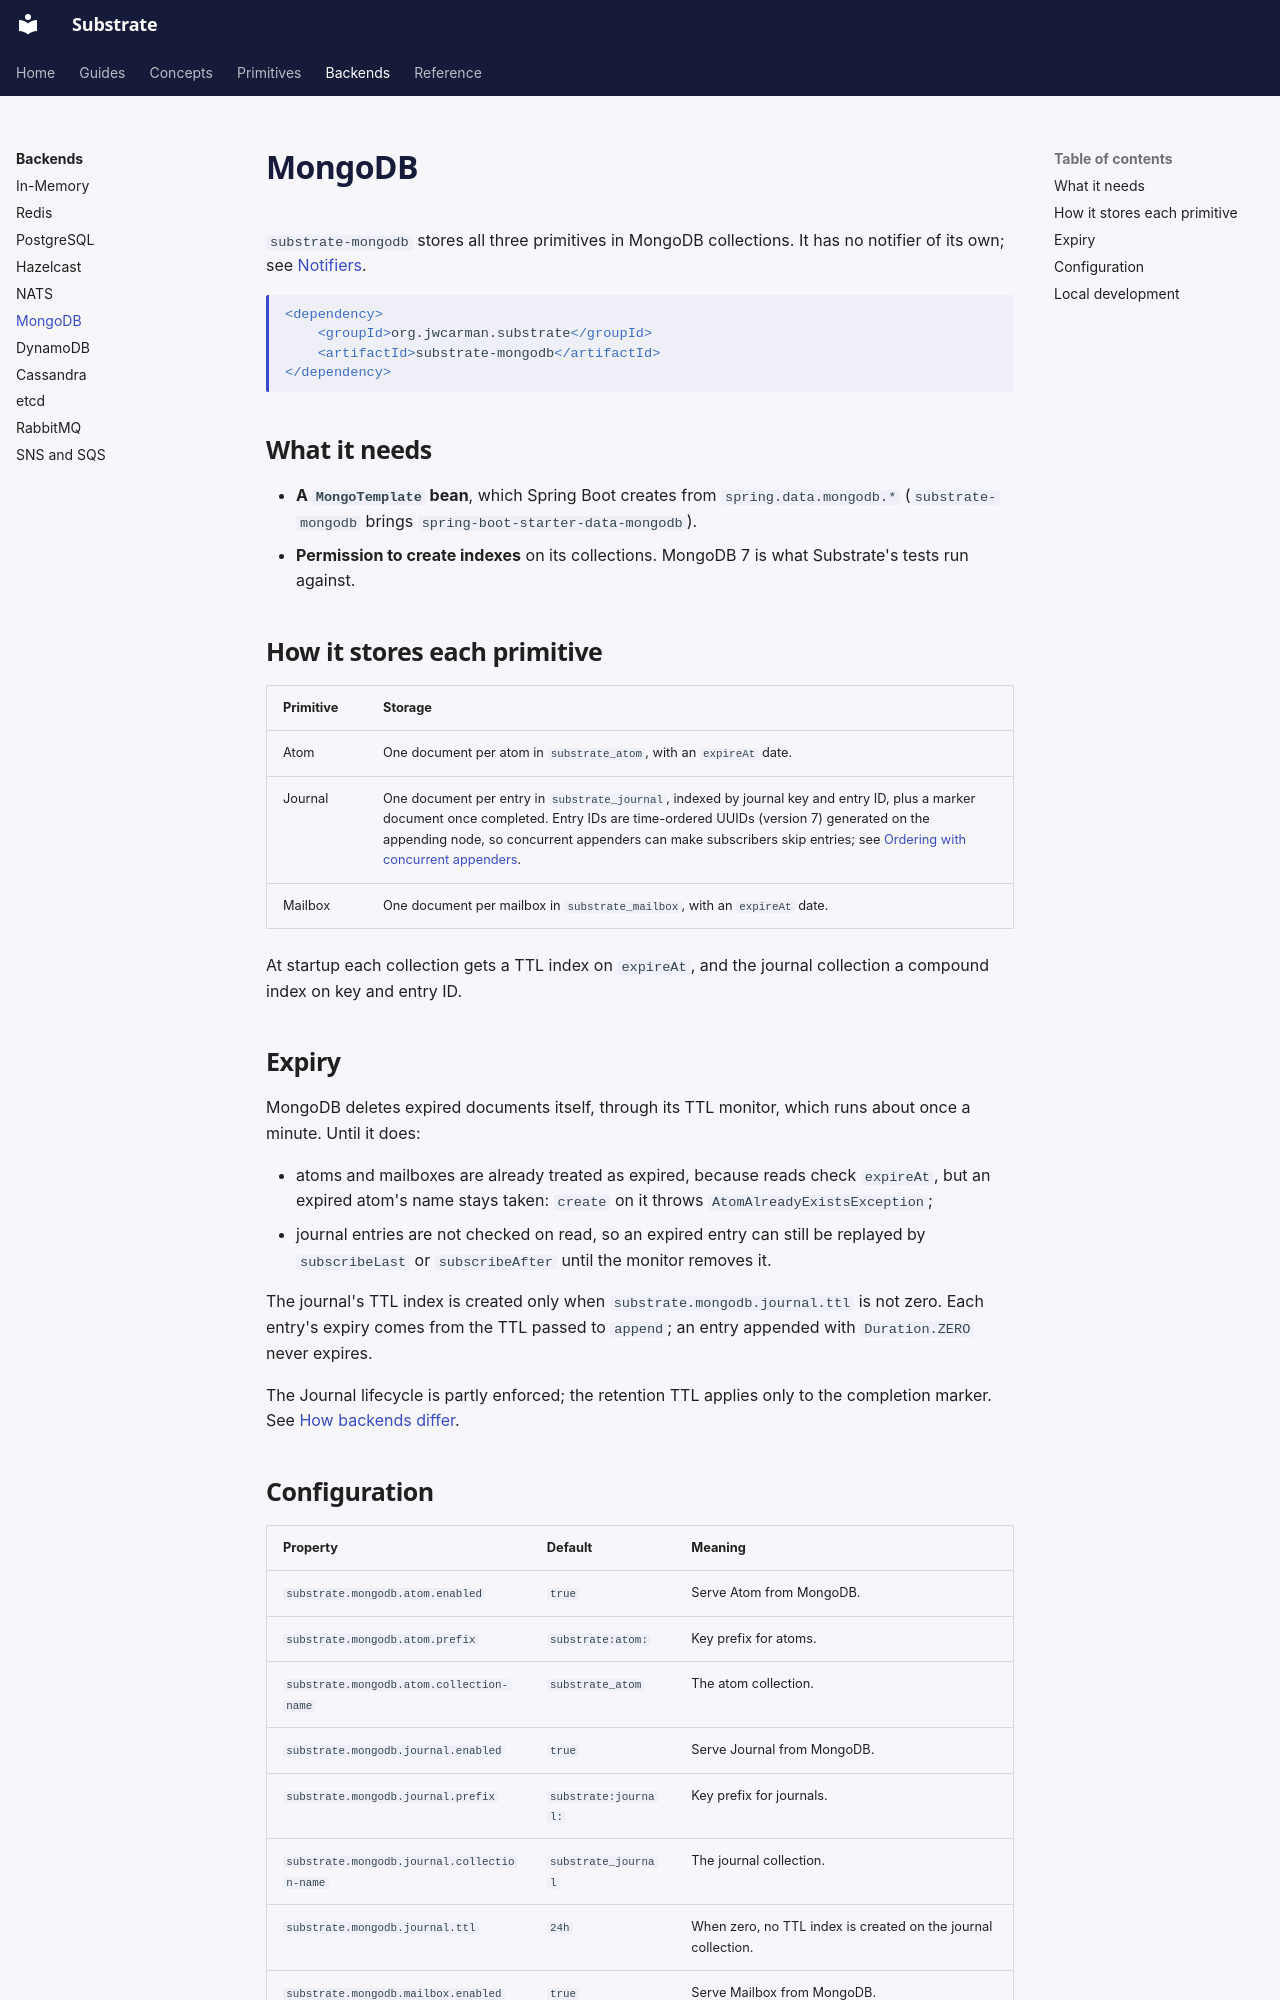

repository: jwcarman/substrate · page: backends/mongodb/index.html · generator: mkdocs

# MongoDB

`substrate-mongodb` stores all three primitives in MongoDB collections. It has no notifier of its
own; see [Notifiers](index.md#notifiers).

```xml
<dependency>
    <groupId>org.jwcarman.substrate</groupId>
    <artifactId>substrate-mongodb</artifactId>
</dependency>
```

## What it needs

- **A `MongoTemplate` bean**, which Spring Boot creates from `spring.data.mongodb.*`
  (`substrate-mongodb` brings `spring-boot-starter-data-mongodb`).
- **Permission to create indexes** on its collections. MongoDB 7 is what Substrate's tests run
  against.

## How it stores each primitive

| Primitive | Storage |
|---|---|
| Atom | One document per atom in `substrate_atom`, with an `expireAt` date. |
| Journal | One document per entry in `substrate_journal`, indexed by journal key and entry ID, plus a marker document once completed. Entry IDs are time-ordered UUIDs (version 7) generated on the appending node, so concurrent appenders can make subscribers skip entries; see [Ordering with concurrent appenders](../primitives/journal.md#ordering-with-concurrent-appenders). |
| Mailbox | One document per mailbox in `substrate_mailbox`, with an `expireAt` date. |

At startup each collection gets a TTL index on `expireAt`, and the journal collection a compound
index on key and entry ID.

## Expiry

MongoDB deletes expired documents itself, through its TTL monitor, which runs about once a
minute. Until it does:

- atoms and mailboxes are already treated as expired, because reads check `expireAt`, but an
  expired atom's name stays taken: `create` on it throws `AtomAlreadyExistsException`;
- journal entries are not checked on read, so an expired entry can still be replayed by
  `subscribeLast` or `subscribeAfter` until the monitor removes it.

The journal's TTL index is created only when `substrate.mongodb.journal.ttl` is not zero. Each
entry's expiry comes from the TTL passed to `append`; an entry appended with `Duration.ZERO` never
expires.

The Journal lifecycle is partly enforced; the retention TTL applies only to the completion marker.
See [How backends differ](../primitives/journal.md#how-backends-differ).
